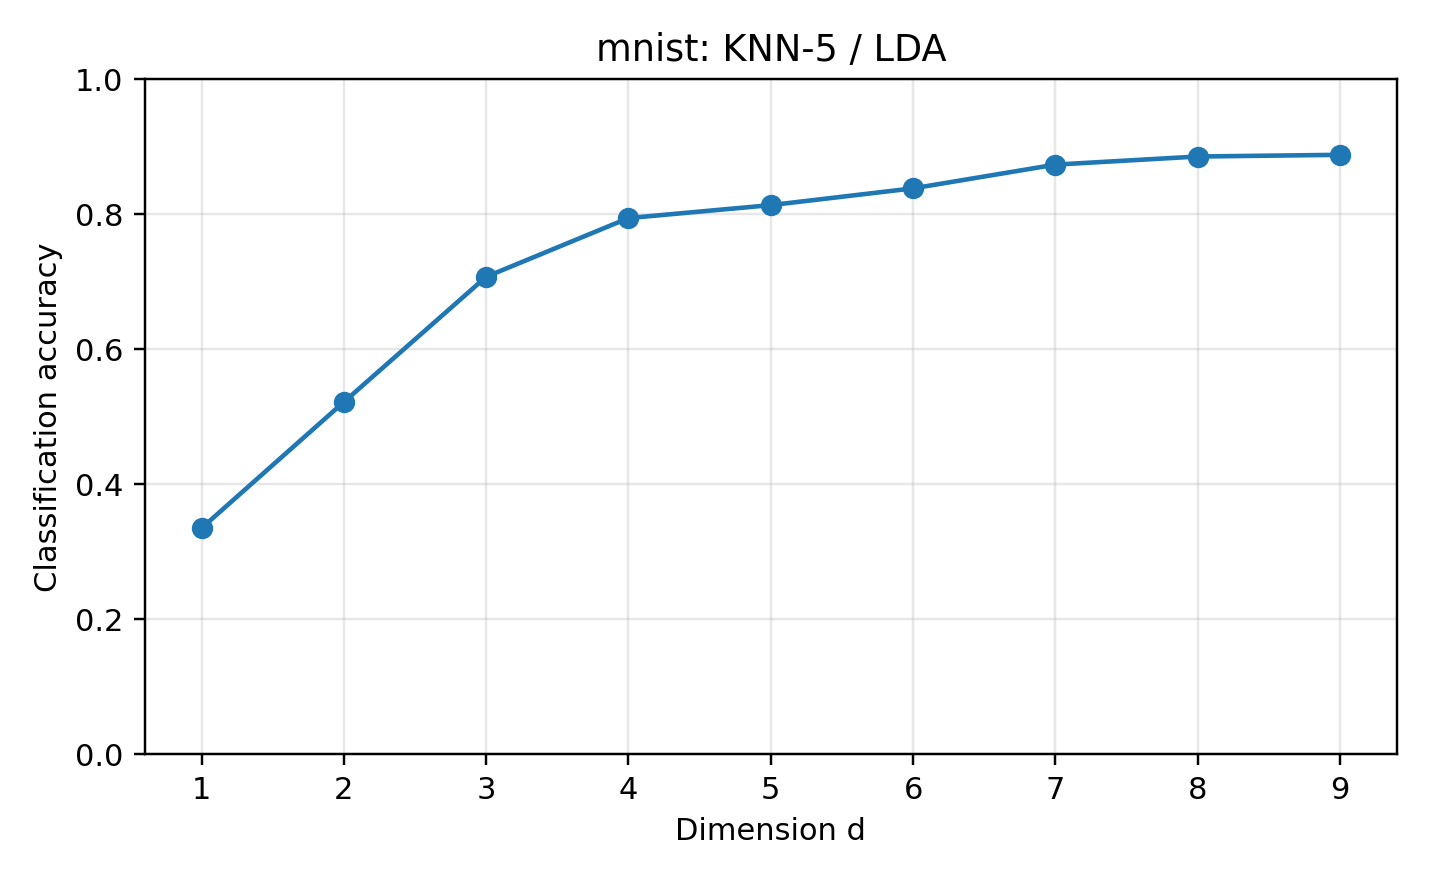

Source data for this figure (header and first rows):
dataset, reducer, classifier, dim, accuracy, error_rate, pca_dim, n_train, n_test, random_state, test_size, method_label, classifier_label
mnist, lda, knn, 1, 0.3352, 0.6648, , 14000, 6000, 0, 0.3, LDA, KNN-5
mnist, lda, knn, 2, 0.522, 0.478, , 14000, 6000, 0, 0.3, LDA, KNN-5
mnist, lda, knn, 3, 0.7075, 0.2925, , 14000, 6000, 0, 0.3, LDA, KNN-5
mnist, lda, knn, 4, 0.7945, 0.2055, , 14000, 6000, 0, 0.3, LDA, KNN-5
mnist, lda, knn, 5, 0.8137, 0.1863, , 14000, 6000, 0, 0.3, LDA, KNN-5
mnist, lda, knn, 6, 0.8385, 0.1615, , 14000, 6000, 0, 0.3, LDA, KNN-5
mnist, lda, knn, 7, 0.8737, 0.1263, , 14000, 6000, 0, 0.3, LDA, KNN-5
mnist, lda, knn, 8, 0.8857, 0.1143, , 14000, 6000, 0, 0.3, LDA, KNN-5
mnist, lda, knn, 9, 0.8882, 0.1118, , 14000, 6000, 0, 0.3, LDA, KNN-5
